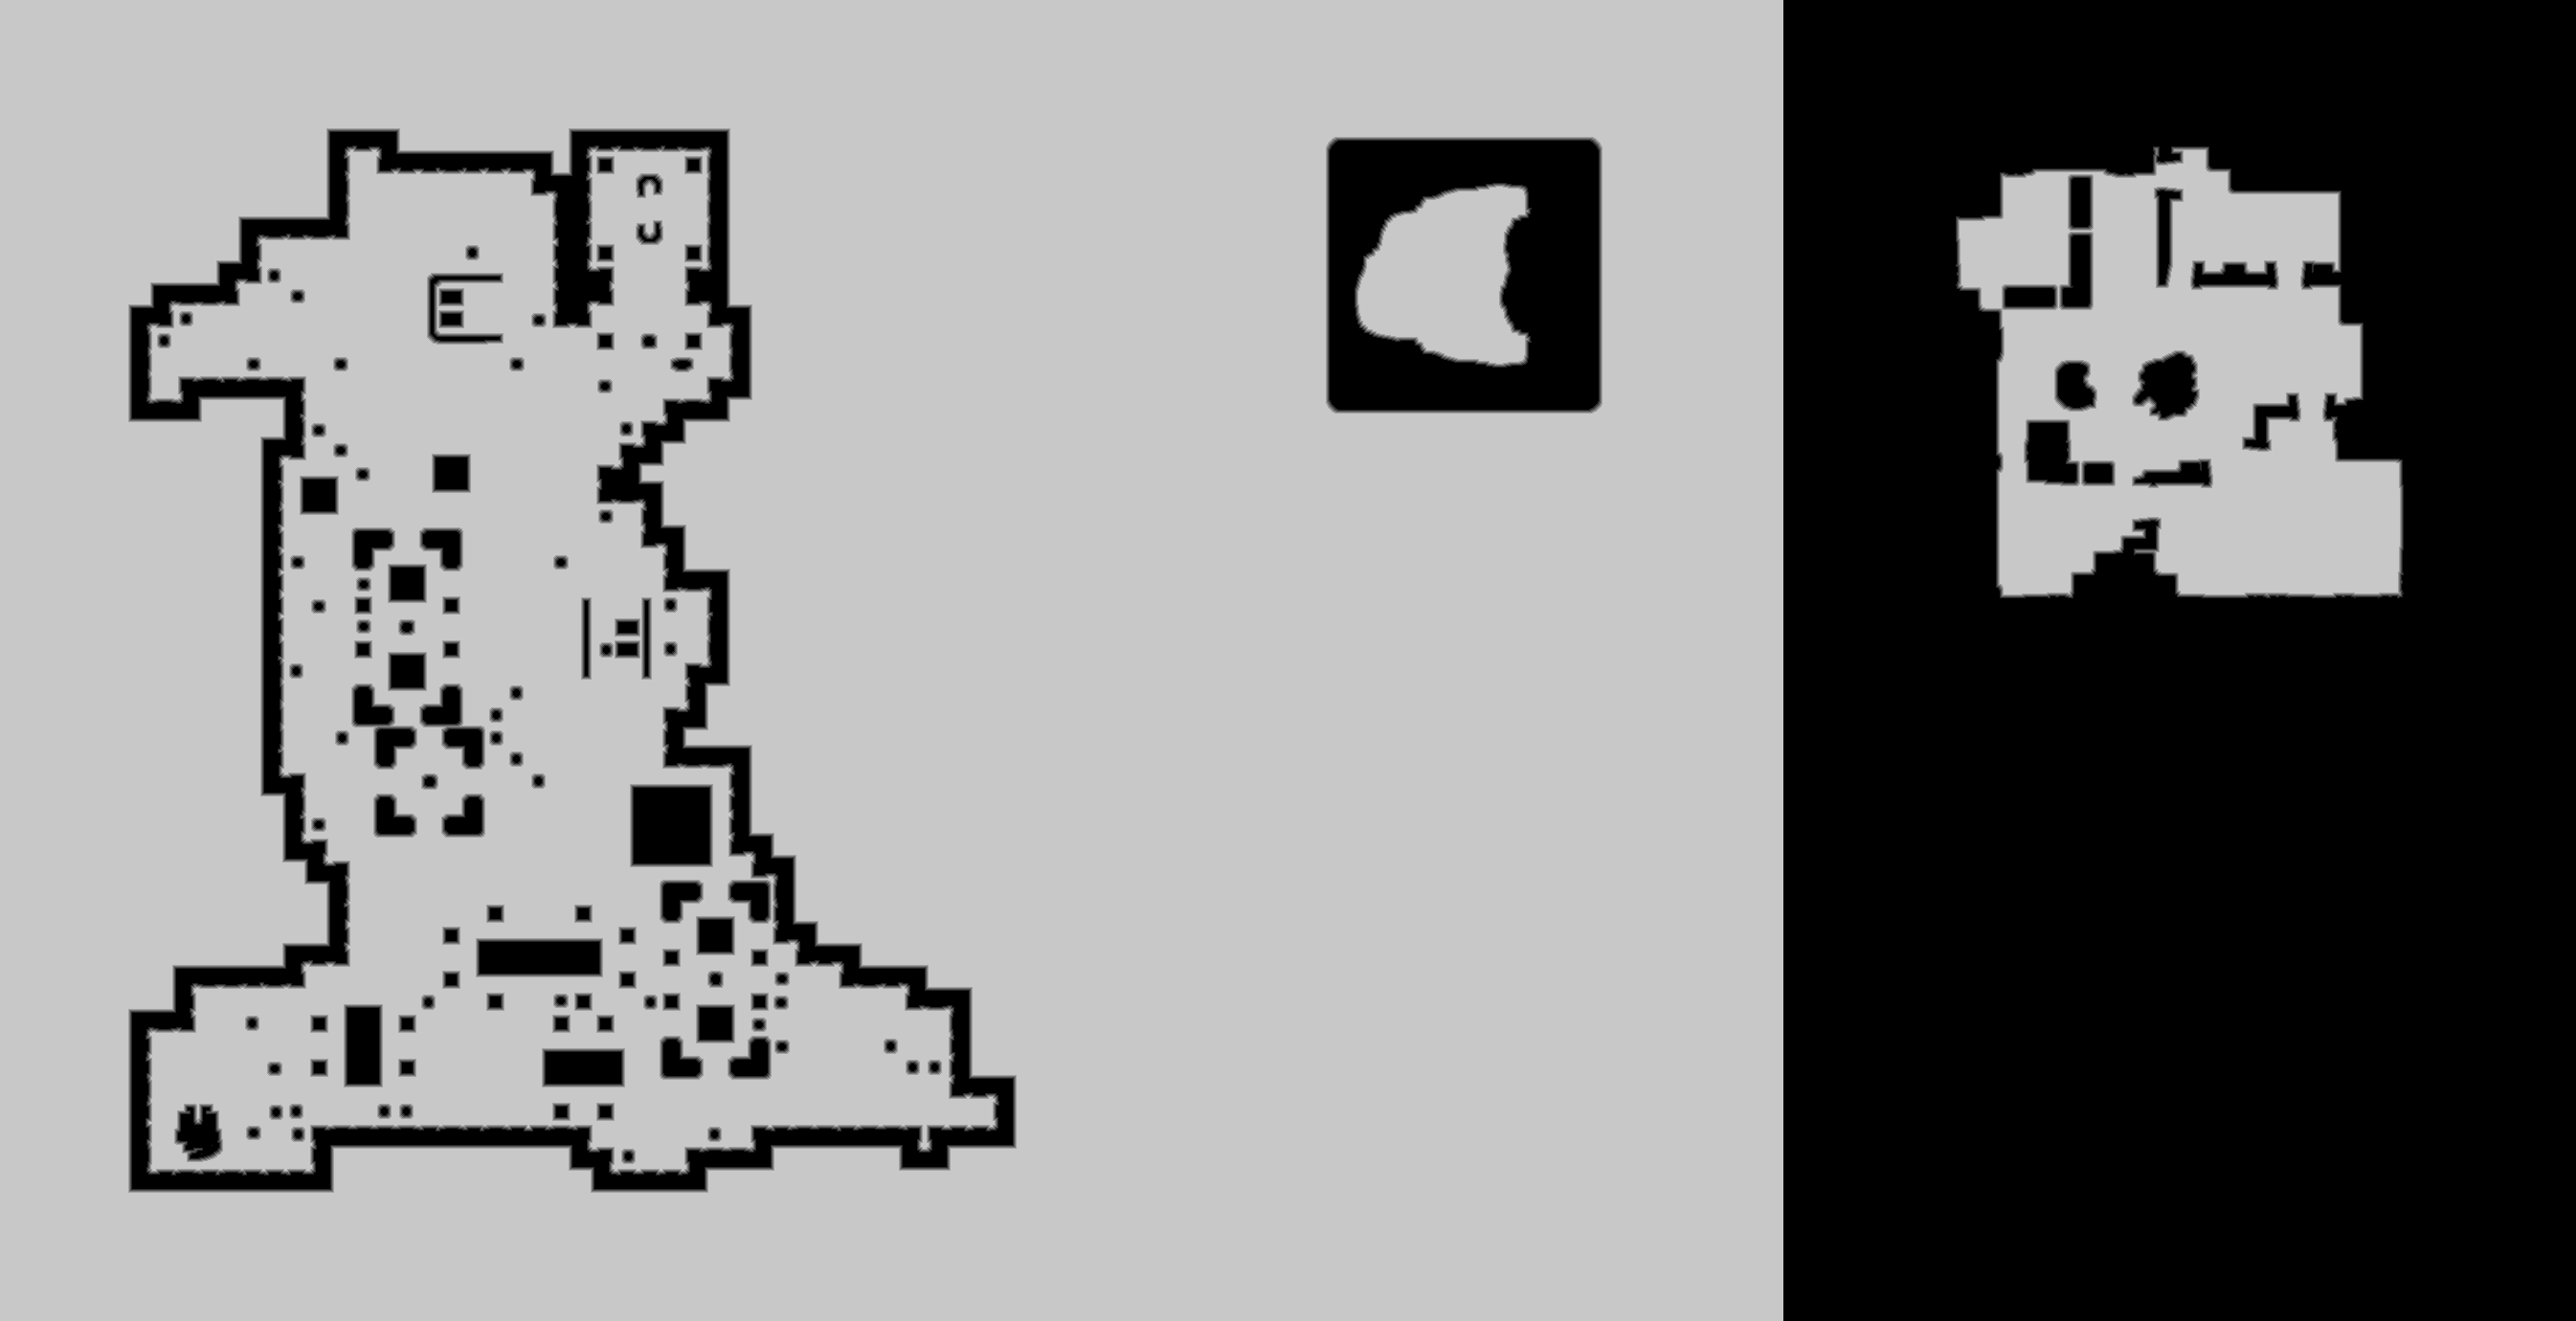

The file beside this chart, header and first rows:
source	tdt_hull melee
truth	truth_3005b8aa3f0.tsv
width	2691
height	1380
nibble	0	1172345
nibble	1	26946
nibble	2	27902
nibble	3	28739
nibble	4	29381
nibble	5	2428267
